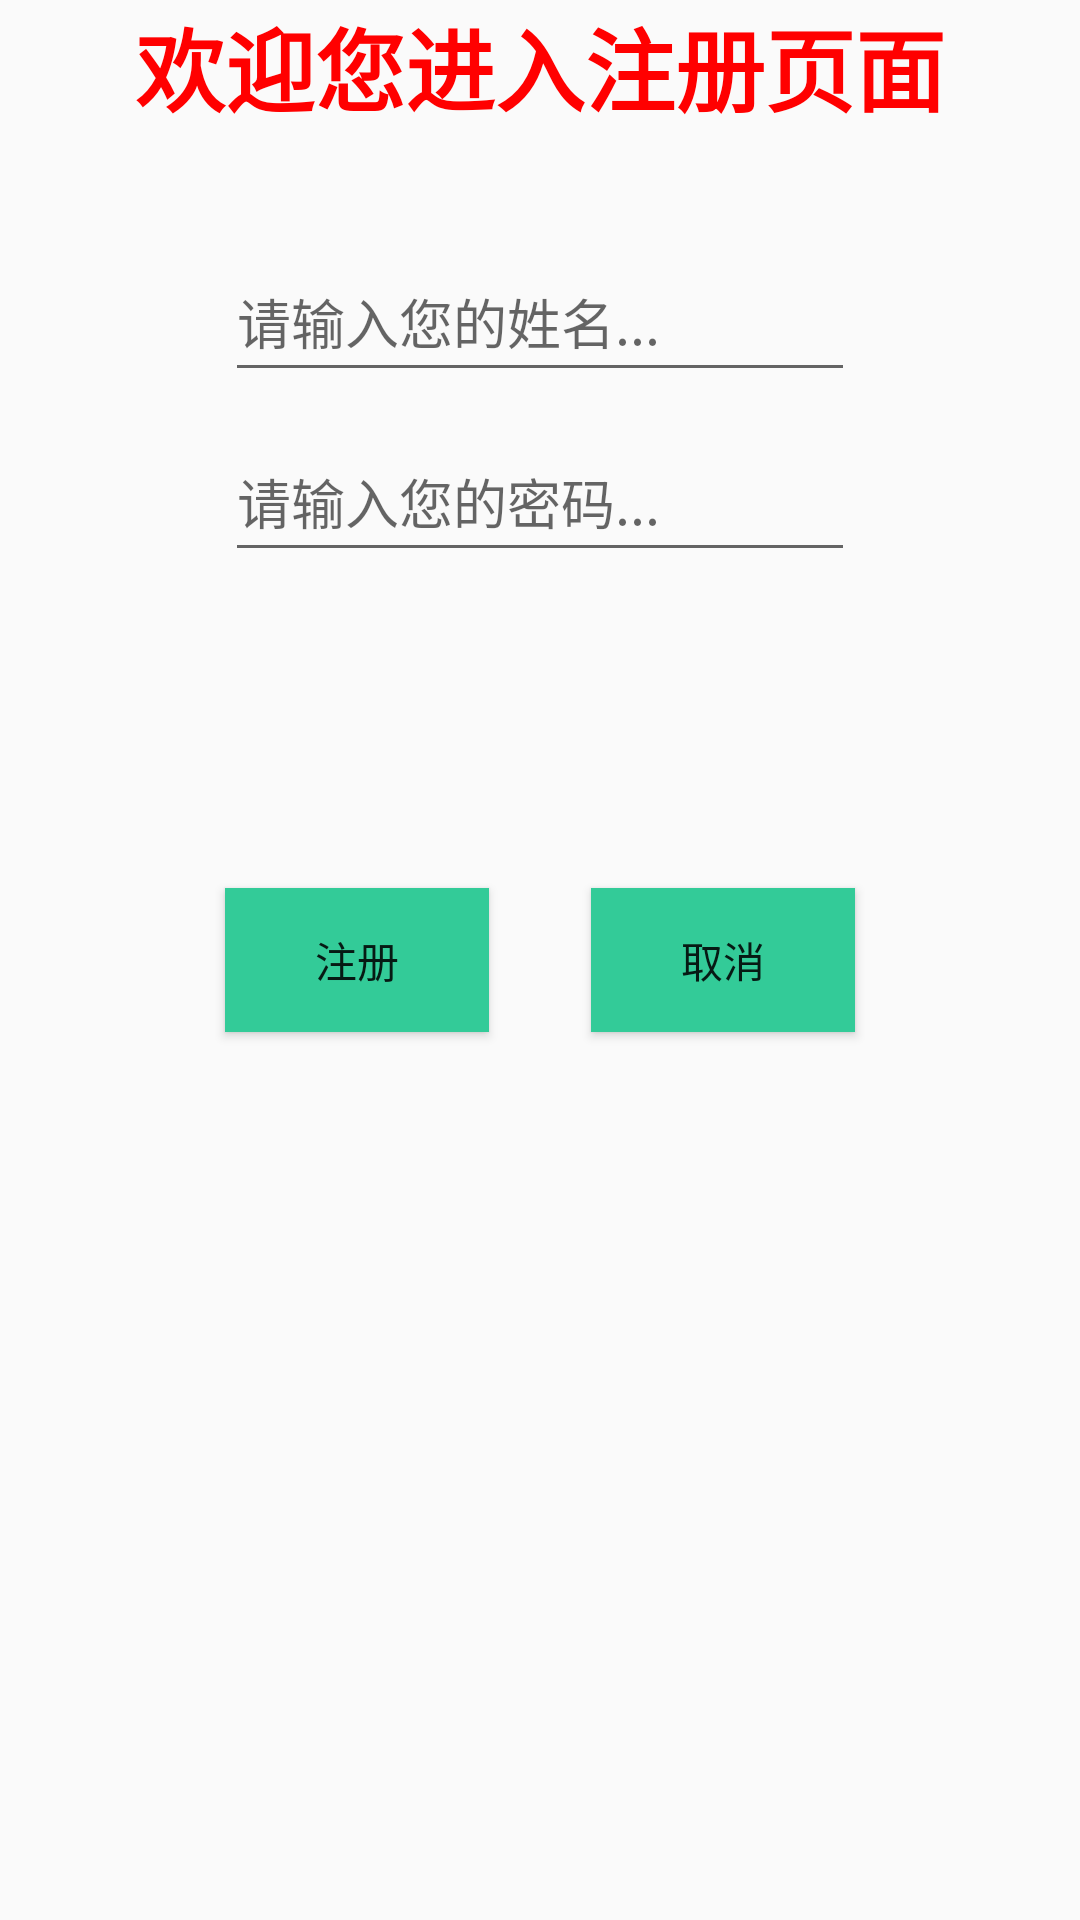

Here is an Android app screen rendered from its layout file. Give the layout XML and the strings, colors and styles it references.
<!-- AndroidManifest.xml: application theme AppTheme -->
<!-- res/layout/activity_register.xml -->
<?xml version="1.0" encoding="utf-8"?>
<RelativeLayout
    xmlns:android="http://schemas.android.com/apk/res/android"
    xmlns:tools="http://schemas.android.com/tools"
    android:layout_width="match_parent"
    android:layout_height="match_parent"
    tools:context="com.tj.uimading.utils.RegisterActivity"
    android:layout_marginTop="80dp"
    >


    <TextView
        android:layout_width="wrap_content"
        android:layout_height="wrap_content"
        android:textAppearance="?android:attr/textAppearanceLarge"
        android:text="欢迎您进入注册页面"
        android:id="@+id/textView"
        android:textColor="@color/red"
        android:textSize="30sp"
        android:textStyle="bold"
        android:layout_alignParentTop="true"
        android:layout_centerHorizontal="true"/>

    <EditText
        android:layout_width="wrap_content"
        android:layout_height="50dp"
        android:inputType="textPersonName"
        android:hint="请输入您的姓名..."
        android:ems="10"
        android:id="@+id/et_rname"
        android:layout_below="@+id/textView"
        android:layout_centerHorizontal="true"
        android:layout_marginTop="37dp"/>

    <EditText
        android:layout_width="wrap_content"
        android:layout_height="50dp"
        android:inputType="textPersonName"
        android:hint="请输入您的密码..."
        android:ems="10"
        android:id="@+id/et_rpwd"
        android:layout_below="@+id/et_rname"
        android:layout_alignLeft="@+id/et_rname"
        android:layout_alignStart="@+id/et_rname"
        android:layout_marginTop="10dp"
        />

    <Button
        android:layout_width="wrap_content"
        android:layout_height="wrap_content"
        android:text="注册"
        android:id="@+id/btn_rlogin"
        android:background="#33CB98"
        android:layout_centerVertical="true"
        android:layout_alignLeft="@+id/et_rpwd"
        android:layout_alignStart="@+id/et_rpwd"/>

    <Button
        android:layout_width="wrap_content"
        android:layout_height="wrap_content"
        android:text="取消"
        android:id="@+id/btn_rcancel"
        android:background="#33CB98"
        android:layout_alignTop="@+id/btn_rlogin"
        android:layout_alignRight="@+id/et_rpwd"
        android:layout_alignEnd="@+id/et_rpwd"/>

</RelativeLayout>
<!-- resources referenced by this layout -->
<resources>
  <color name="red">#FF0000</color>
  <style name="AppTheme" parent="Theme.AppCompat.Light.DarkActionBar">
          
          <item name="colorPrimary">@color/colorPrimary</item>
          <item name="colorPrimaryDark">@color/colorPrimaryDark</item>
          <item name="colorAccent">@color/colorAccent</item>
      </style>
  <color name="colorPrimary">#3F51B5</color>
  <color name="colorPrimaryDark">#303F9F</color>
  <color name="colorAccent">#FF4081</color>
</resources>
